Photos from the image-classification dataset "split_cnn_dataset" in the GitHub repository Luki26-png/mango-leaf-classifier. Its 3 classes are: apel mango, dodol mango, harum manis mango.

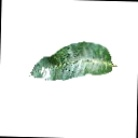
Label: apel mango

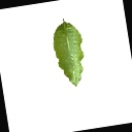
Label: dodol mango

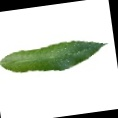
Label: harum manis mango

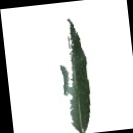
Label: harum manis mango

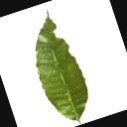
Label: dodol mango

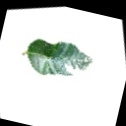
Label: apel mango
